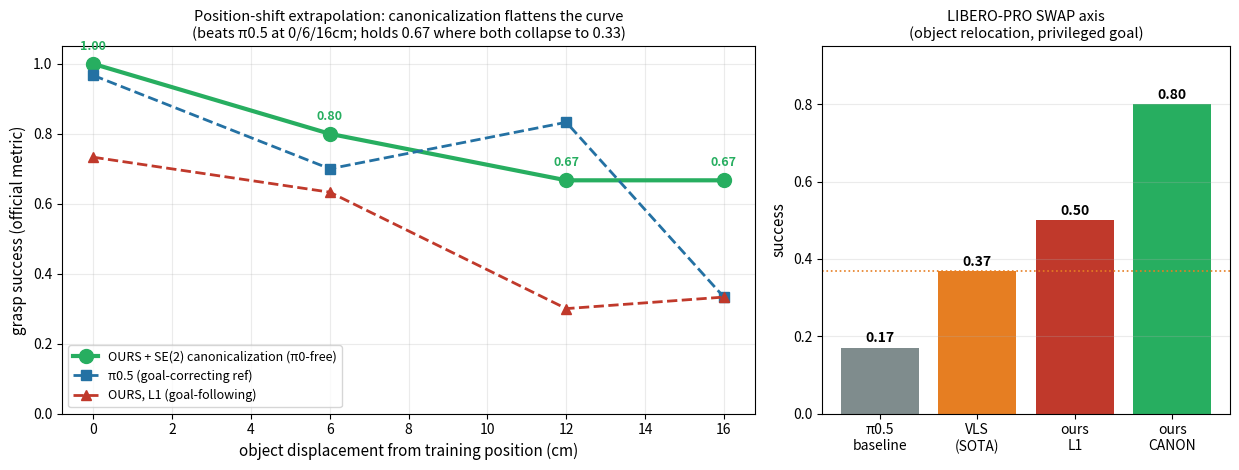

Python code for this plot: (Note: this script raises an exception after producing the figure.)
import matplotlib; matplotlib.use("Agg")
import matplotlib.pyplot as plt

d = [0, 6, 12, 16]
L1 = [0.733, 0.633, 0.300, 0.333]
pi05 = [0.967, 0.700, 0.833, 0.333]
canon = [1.000, 0.800, 0.667, 0.667]

fig, (ax, ax2) = plt.subplots(1, 2, figsize=(12.5, 4.8), gridspec_kw={"width_ratios": [1.7, 1]})
ax.plot(d, canon, "o-", color="#27ae60", lw=3, ms=10, label="OURS + SE(2) canonicalization (π0-free)")
ax.plot(d, pi05, "s--", color="#2471a3", lw=2, ms=7, label="π0.5 (goal-correcting ref)")
ax.plot(d, L1, "^--", color="#c0392b", lw=2, ms=7, label="OURS, L1 (goal-following)")
for x, y in zip(d, canon): ax.annotate(f"{y:.2f}", (x, y), textcoords="offset points", xytext=(0, 10), ha="center", fontsize=9, color="#27ae60", weight="bold")
ax.set_xlabel("object displacement from training position (cm)", fontsize=11)
ax.set_ylabel("grasp success (official metric)", fontsize=11)
ax.set_title("Position-shift extrapolation: canonicalization flattens the curve\n(beats π0.5 at 0/6/16cm; holds 0.67 where both collapse to 0.33)", fontsize=10.5)
ax.set_ylim(0, 1.05); ax.grid(alpha=0.25); ax.legend(fontsize=9, loc="lower left")

labels = ["π0.5\nbaseline", "VLS\n(SOTA)", "ours\nL1", "ours\nCANON"]
vals = [0.17, 0.3681, 0.50, 0.80]
cols = ["#7f8c8d", "#e67e22", "#c0392b", "#27ae60"]
bars = ax2.bar(labels, vals, color=cols)
ax2.axhline(0.3681, ls=":", color="#e67e22", lw=1.2)
for b, v in zip(bars, vals): ax2.annotate(f"{v:.2f}", (b.get_x()+b.get_width()/2, v), textcoords="offset points", xytext=(0, 4), ha="center", fontsize=10, weight="bold")
ax2.set_ylabel("success", fontsize=11); ax2.set_ylim(0, 0.95)
ax2.set_title("LIBERO-PRO SWAP axis\n(object relocation, privileged goal)", fontsize=10.5)
ax2.grid(alpha=0.25, axis="y")
fig.tight_layout(); fig.savefig("/Users/arifahmed/projects/openpi/canon_breakthrough.png", dpi=140)
print("saved canon_breakthrough.png")
